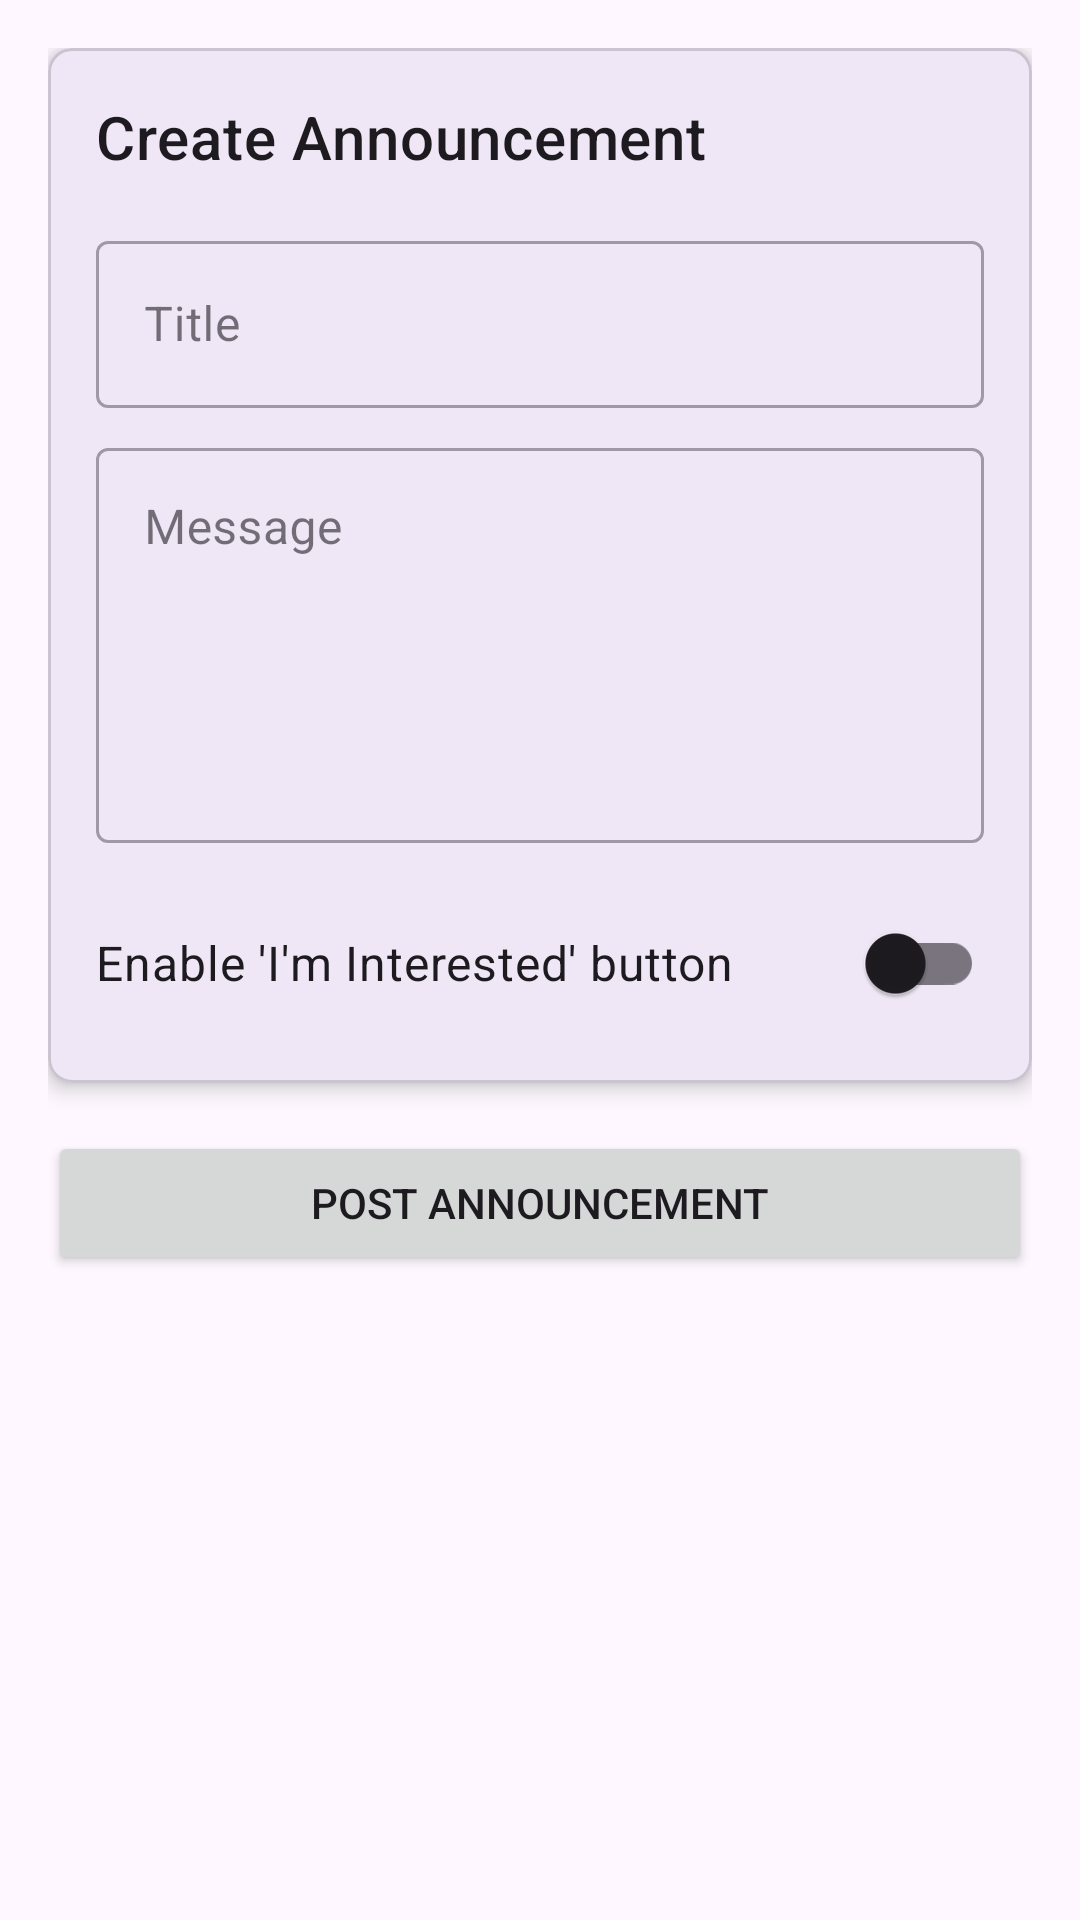

Layout XML and referenced resources for this Android screen:
<!-- AndroidManifest.xml: application theme Theme.CommUnity -->
<!-- res/layout/fragment_home.xml -->
<?xml version="1.0" encoding="utf-8"?>
<androidx.core.widget.NestedScrollView
    xmlns:android="http://schemas.android.com/apk/res/android"
    xmlns:app="http://schemas.android.com/apk/res-auto"
    xmlns:tools="http://schemas.android.com/tools"
    android:layout_width="match_parent"
    android:layout_height="match_parent"
    android:fillViewport="true"
    tools:context=".ui.home.HomeFragment">

    <androidx.constraintlayout.widget.ConstraintLayout
        android:layout_width="match_parent"
        android:layout_height="wrap_content"
        android:padding="16dp">

        <com.google.android.material.card.MaterialCardView
            android:id="@+id/card_create_announcement"
            android:layout_width="0dp"
            android:layout_height="wrap_content"
            app:cardElevation="4dp"
            app:cardCornerRadius="8dp"
            app:layout_constraintTop_toTopOf="parent"
            app:layout_constraintStart_toStartOf="parent"
            app:layout_constraintEnd_toEndOf="parent">

            <androidx.constraintlayout.widget.ConstraintLayout
                android:layout_width="match_parent"
                android:layout_height="wrap_content"
                android:padding="16dp">

                <TextView
                    android:id="@+id/label_create_announcement"
                    android:layout_width="wrap_content"
                    android:layout_height="wrap_content"
                    android:text="Create Announcement"
                    android:textAppearance="@style/TextAppearance.MaterialComponents.Headline6"
                    app:layout_constraintTop_toTopOf="parent"
                    app:layout_constraintStart_toStartOf="parent"/>

                <com.google.android.material.textfield.TextInputLayout
                    android:id="@+id/title_input_layout"
                    style="@style/Widget.MaterialComponents.TextInputLayout.OutlinedBox"
                    android:layout_width="0dp"
                    android:layout_height="wrap_content"
                    android:layout_marginTop="16dp"
                    android:hint="Title"
                    app:layout_constraintTop_toBottomOf="@id/label_create_announcement"
                    app:layout_constraintStart_toStartOf="parent"
                    app:layout_constraintEnd_toEndOf="parent">

                    <com.google.android.material.textfield.TextInputEditText
                        android:id="@+id/titleEditText"
                        android:layout_width="match_parent"
                        android:layout_height="wrap_content"
                        android:inputType="textCapSentences"
                        android:maxLines="1" />
                </com.google.android.material.textfield.TextInputLayout>

                <com.google.android.material.textfield.TextInputLayout
                    android:id="@+id/message_input_layout"
                    style="@style/Widget.MaterialComponents.TextInputLayout.OutlinedBox"
                    android:layout_width="0dp"
                    android:layout_height="wrap_content"
                    android:layout_marginTop="8dp"
                    android:hint="Message"
                    app:layout_constraintTop_toBottomOf="@id/title_input_layout"
                    app:layout_constraintStart_toStartOf="parent"
                    app:layout_constraintEnd_toEndOf="parent">

                    <com.google.android.material.textfield.TextInputEditText
                        android:id="@+id/messageEditText"
                        android:layout_width="match_parent"
                        android:layout_height="wrap_content"
                        android:gravity="top"
                        android:inputType="textMultiLine|textCapSentences"
                        android:minLines="5" />
                </com.google.android.material.textfield.TextInputLayout>

                <com.google.android.material.switchmaterial.SwitchMaterial
                    android:id="@+id/interestSwitch"
                    android:layout_width="0dp"
                    android:layout_height="wrap_content"
                    android:layout_marginTop="16dp"
                    android:text="Enable 'I'm Interested' button"
                    android:textSize="16sp"
                    app:layout_constraintTop_toBottomOf="@id/message_input_layout"
                    app:layout_constraintStart_toStartOf="parent"
                    app:layout_constraintEnd_toEndOf="parent"/>

            </androidx.constraintlayout.widget.ConstraintLayout>
        </com.google.android.material.card.MaterialCardView>

        <Button
            android:id="@+id/postButton"
            android:layout_width="0dp"
            android:layout_height="wrap_content"
            android:layout_marginTop="16dp"
            android:text="Post Announcement"
            android:padding="12dp"
            app:layout_constraintTop_toBottomOf="@id/card_create_announcement"
            app:layout_constraintStart_toStartOf="parent"
            app:layout_constraintEnd_toEndOf="parent"/>

    </androidx.constraintlayout.widget.ConstraintLayout>
</androidx.core.widget.NestedScrollView>
<!-- resources referenced by this layout -->
<resources>
  <style name="Theme.CommUnity" parent="Theme.Material3.DayNight.NoActionBar">
          
          
      </style>
</resources>
